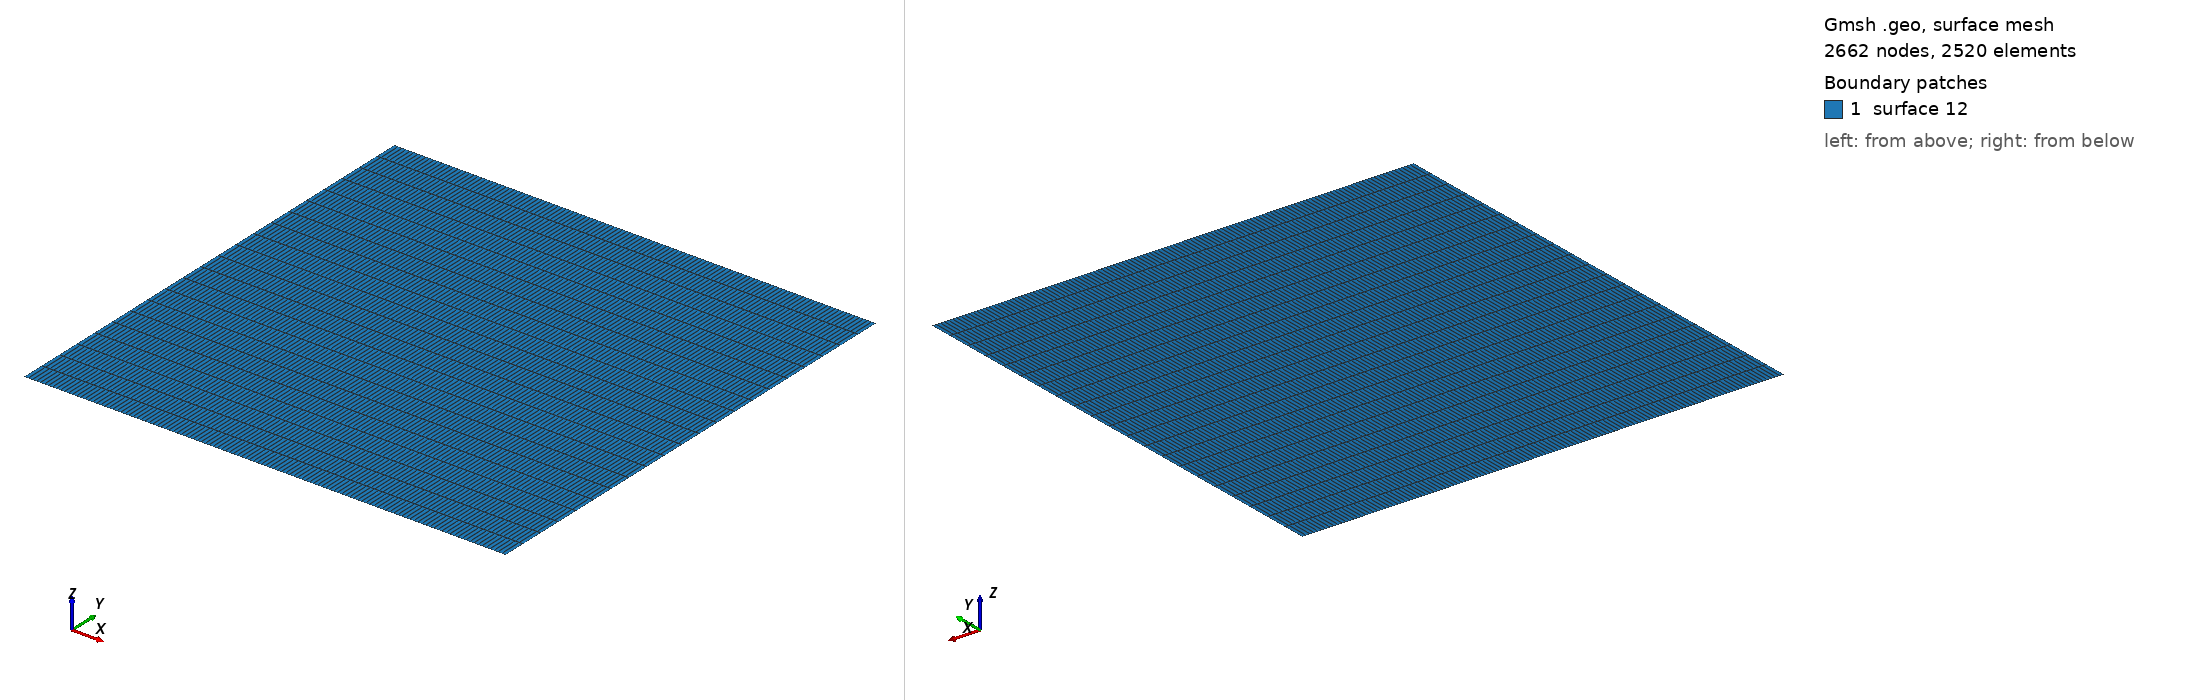

Gmsh geometry script, surface-meshed: 2662 nodes, 2520 surface elements. Boundary patches (legend numbers): 1 surface 12. Left view from above one corner, right view from below the opposite corner. A legend entry named surface and a number is a geometric surface outside every physical surface that the script declares. The drawing asked Gmsh for element sizes between 1% and 20% of the model's largest extent; the script's own settings can give other sizes.

=== hexa_TFI_120x21_top_lag_periodic.geo (drawn) ===
nelemx = 120;
nelemy = 21;
nelemz = 1;

xmin = -1;
xmax =	1;
ymin = -1;
ymax =  1;
gridsize = (xmax-xmin) / nelemx;

Point(1) = {xmin, ymin, gridsize};
Point(2) = {xmax, ymin, gridsize};
Point(3) = {xmax, ymax, gridsize};
Point(4) = {xmin, ymax, gridsize};

Line(1) = {1, 2};
Line(2) = {2, 3};
Line(3) = {3, 4};
Line(4) = {4, 1};

npx = nelemx + 1;
npy = nelemy + 1;

//Horizontal sides
Transfinite Line {1, 3} = npx; //Ceil((xmax-xmin)/gridsize) Using Progression 1;
//Vertical sides
Transfinite Line {4, -2} = npy Using Progression 1.0;

Line Loop(11) = {4, 1, 2, 3};
Plane Surface(12) = {11};

Transfinite Surface {12};
Recombine Surface {12};


//-------------------------------------------------------------------------------
//Boundary tagging
//-------------------------------------------------------------------------------
// At this level, Gmsh knows everything to display the rectangular surface 1 and
// to mesh it. An optional step is needed if we want to group elementary
// geometrical entities into more meaningful groups, e.g. to define some
// mathematical ("domain", "boundary"), functional ("left wing", "fuselage") or
// material ("steel", "carbon") properties.
//
// Such groups are called "Physical Groups" in Gmsh. By default, if physical
// groups are defined, Gmsh will export in output files only mesh elements that
// belong to at least one physical group. (To force Gmsh to save all elements,
// whether they belong to physical groups or not, set `Mesh.SaveAll=1;', or
// specify `-save_all' on the command line.) Physical groups are also identified
// by tags, i.e. strictly positive integers, that should be unique per dimension
// (0D, 1D, 2D or 3D). Physical groups can also be given names.
//
// Here we define a physical curve that groups the left, bottom and right curves
// in a single group (with prescribed tag 5); and a physical surface with name
// "My surface" (with an automatic tag) containing the geometrical surface 1:
//
Physical Point("boundary",   1) = {1, 2, 3, 4};
Physical Curve("periodic1",     2) = {2,4};
Physical Curve("free_slip", 4) = {1};
Physical Curve("Laguerre", 3) = {3};
Physical Surface("domain") = {1};

//
// You can save the mesh in older
// versions of the MSH format:
//
// - In the GUI: open `File->Export', enter your `filename.msh' and then pick
//   the version in the dropdown menu.
// - On the command line: use the `-format' option (e.g. `gmsh file.geo -format
//   msh2 -2').
// - In a `.geo' script: add `Mesh.MshFileVersion = x.y;' for any version
//   number `x.y'.
// - As an alternative method, you can also not specify the format explicitly,
//   and just choose a filename with the `.msh2' or `.msh4' extension.

// Note that starting with Gmsh 3.0, models can be built using other geometry
// kernels than the default built-in kernel. By specifying
//
//   SetFactory("OpenCASCADE");
//
// any subsequent command in the `.geo' file would be handled by the OpenCASCADE
// geometry kernel instead of the built-in kernel. Different geometry kernels
// have different features. With OpenCASCADE, instead of defining the surface by
// successively defining 4 points, 4 curves and 1 curve loop, one can define the
// rectangular surface directly with
//
//   Rectangle(2) = {.2, 0, 0, .1, .3};
//
// The underlying curves and points could be accessed with the `Boundary' or
// `CombinedBoundary' operators.
//
// See e.g. `t16.geo', `t18.geo', `t19.geo' or `t20.geo' for complete examples
// based on OpenCASCADE, and `demos/boolean' for more.
